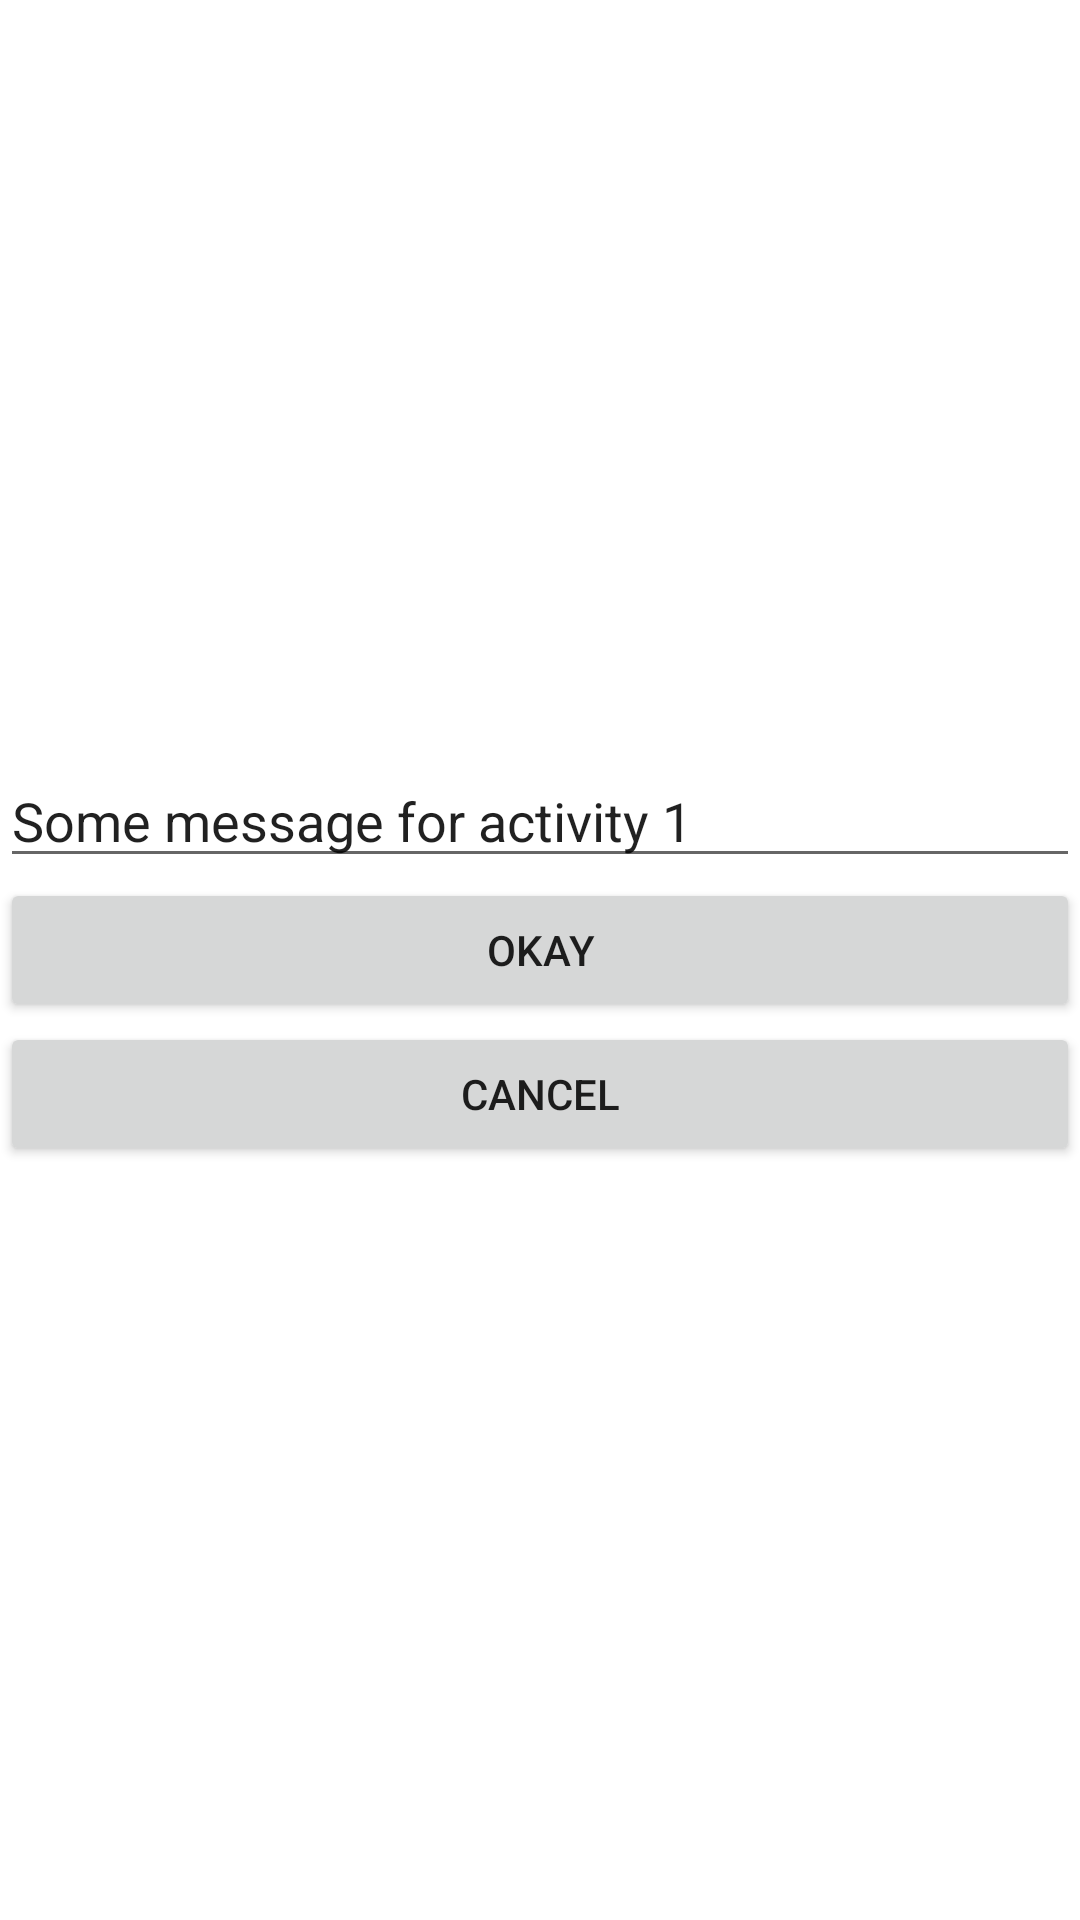

Write the Android layout XML for this screen, with the resource values it uses.
<!-- AndroidManifest.xml: application theme Theme.Lab01_Intents01 -->
<!-- res/layout/activity_explicit.xml -->
<?xml version="1.0" encoding="utf-8"?>
<LinearLayout xmlns:android="http://schemas.android.com/apk/res/android"
    xmlns:app="http://schemas.android.com/apk/res-auto"
    xmlns:tools="http://schemas.android.com/tools"
    android:layout_width="match_parent"
    android:layout_height="match_parent"
    android:gravity="center"
    android:orientation="vertical"
    tools:context=".ExplicitActivity">

    <EditText
        android:id="@+id/editTextMessage"
        android:layout_width="match_parent"
        android:layout_height="wrap_content"
        android:ems="10"
        android:inputType="textPersonName"
        android:text="Some message for activity 1 " />

    <Button
        android:id="@+id/btnOkay"
        android:layout_width="match_parent"
        android:layout_height="wrap_content"
        android:text="Okay" />

    <Button
        android:id="@+id/btnCancel"
        android:layout_width="match_parent"
        android:layout_height="wrap_content"
        android:text="Cancel" />

</LinearLayout>
<!-- resources referenced by this layout -->
<resources>
  <style name="Theme.Lab01_Intents01" parent="Theme.MaterialComponents.DayNight.DarkActionBar">
          
          <item name="colorPrimary">@color/purple_500</item>
          <item name="colorPrimaryVariant">@color/purple_700</item>
          <item name="colorOnPrimary">@color/white</item>
          
          <item name="colorSecondary">@color/teal_200</item>
          <item name="colorSecondaryVariant">@color/teal_700</item>
          <item name="colorOnSecondary">@color/black</item>
          
          <item name="android:statusBarColor" tools:targetApi="l">?attr/colorPrimaryVariant</item>
          
      </style>
  <!-- not gathered from this repository: default colours our renderer supplied (Android Studio template values) -->
  <color name="purple_500">#FF6200EE</color>
  <color name="purple_700">#FF3700B3</color>
  <color name="teal_200">#FF03DAC5</color>
  <color name="teal_700">#FF018786</color>
  <color name="black">#FF000000</color>
  <color name="white">#FFFFFFFF</color>
</resources>
